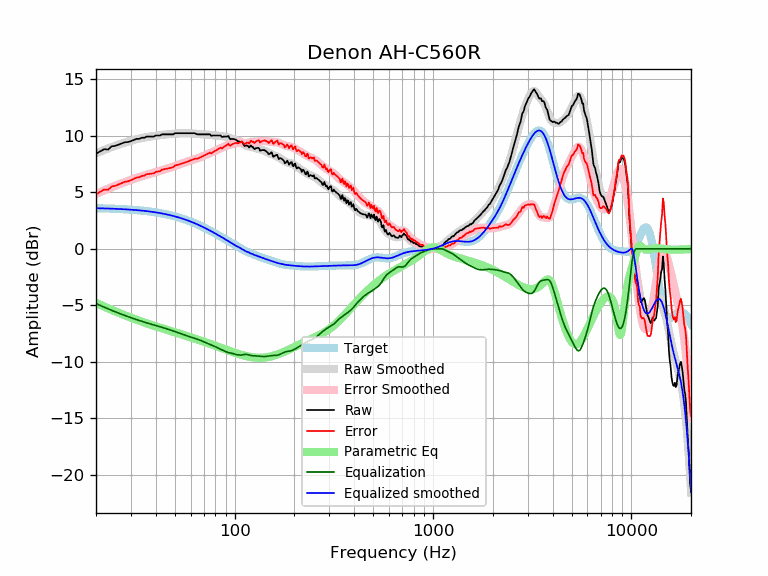

Source data for this figure (header and first rows):
frequency, raw, error, smoothed, error_smoothed, equalization, parametric_eq, equalized_raw, equalized_smoothed, target
20, 8.42, 4.83, 8.45, 4.86, -4.86, -4.79, 3.56, 3.59, 3.59
21, 8.62, 5.04, 8.60, 5.02, -5.02, -4.96, 3.60, 3.58, 3.58
22, 8.82, 5.25, 8.75, 5.17, -5.17, -5.12, 3.65, 3.57, 3.57
23, 8.78, 5.22, 8.88, 5.32, -5.32, -5.27, 3.46, 3.56, 3.56
24, 9.07, 5.52, 9.01, 5.45, -5.45, -5.41, 3.62, 3.55, 3.55
25, 9.11, 5.57, 9.12, 5.58, -5.58, -5.54, 3.53, 3.54, 3.54
26, 9.22, 5.69, 9.22, 5.70, -5.70, -5.67, 3.52, 3.53, 3.53
27, 9.33, 5.82, 9.32, 5.81, -5.81, -5.79, 3.52, 3.51, 3.51
28, 9.43, 5.93, 9.41, 5.91, -5.91, -5.90, 3.52, 3.50, 3.50
29, 9.45, 5.97, 9.49, 6.01, -6.01, -6.00, 3.44, 3.48, 3.48
30, 9.53, 6.07, 9.56, 6.10, -6.10, -6.10, 3.43, 3.46, 3.46
31, 9.63, 6.19, 9.63, 6.19, -6.19, -6.19, 3.44, 3.44, 3.44
32, 9.73, 6.31, 9.70, 6.27, -6.27, -6.28, 3.46, 3.42, 3.42
33, 9.73, 6.33, 9.75, 6.35, -6.35, -6.37, 3.38, 3.40, 3.40
34, 9.83, 6.45, 9.80, 6.42, -6.42, -6.45, 3.41, 3.38, 3.38
35, 9.83, 6.47, 9.85, 6.49, -6.49, -6.52, 3.34, 3.36, 3.36
36, 9.93, 6.60, 9.89, 6.55, -6.55, -6.60, 3.38, 3.33, 3.33
37, 9.93, 6.62, 9.92, 6.62, -6.62, -6.67, 3.32, 3.31, 3.31
38, 9.93, 6.65, 9.95, 6.67, -6.67, -6.74, 3.26, 3.28, 3.28
39, 9.93, 6.68, 9.98, 6.73, -6.73, -6.80, 3.20, 3.25, 3.25
40, 10.03, 6.81, 10.01, 6.79, -6.79, -6.86, 3.24, 3.22, 3.22
41, 10.03, 6.84, 10.04, 6.84, -6.84, -6.92, 3.19, 3.19, 3.19
42, 10.03, 6.87, 10.06, 6.90, -6.90, -6.98, 3.13, 3.16, 3.16
43, 10.13, 7.00, 10.08, 6.96, -6.96, -7.04, 3.18, 3.13, 3.13
44, 10.13, 7.04, 10.10, 7.01, -7.01, -7.09, 3.12, 3.09, 3.09
45, 10.13, 7.07, 10.12, 7.06, -7.06, -7.15, 3.07, 3.06, 3.06
46, 10.13, 7.11, 10.14, 7.11, -7.11, -7.20, 3.02, 3.02, 3.02
47, 10.13, 7.15, 10.15, 7.16, -7.16, -7.25, 2.97, 2.99, 2.99
48, 10.13, 7.18, 10.16, 7.22, -7.22, -7.30, 2.91, 2.95, 2.95
49, 10.13, 7.22, 10.18, 7.27, -7.27, -7.35, 2.86, 2.91, 2.91
50, 10.23, 7.36, 10.19, 7.33, -7.33, -7.40, 2.90, 2.87, 2.87
51, 10.23, 7.41, 10.21, 7.38, -7.38, -7.44, 2.85, 2.82, 2.82
52, 10.23, 7.45, 10.22, 7.44, -7.44, -7.49, 2.80, 2.78, 2.78
53, 10.23, 7.49, 10.23, 7.49, -7.49, -7.53, 2.74, 2.74, 2.74
54, 10.23, 7.54, 10.23, 7.54, -7.54, -7.58, 2.69, 2.69, 2.69
55, 10.23, 7.58, 10.24, 7.59, -7.59, -7.62, 2.64, 2.65, 2.65
56, 10.23, 7.63, 10.24, 7.64, -7.64, -7.67, 2.59, 2.60, 2.60
57, 10.23, 7.68, 10.24, 7.68, -7.68, -7.71, 2.55, 2.55, 2.55
58, 10.23, 7.72, 10.24, 7.73, -7.73, -7.75, 2.50, 2.51, 2.51
59, 10.23, 7.77, 10.23, 7.78, -7.78, -7.79, 2.45, 2.46, 2.46
60, 10.23, 7.82, 10.23, 7.82, -7.82, -7.83, 2.41, 2.41, 2.41
61, 10.23, 7.87, 10.22, 7.86, -7.86, -7.87, 2.37, 2.36, 2.36
62, 10.23, 7.92, 10.21, 7.90, -7.90, -7.91, 2.33, 2.31, 2.31
63, 10.23, 7.97, 10.19, 7.94, -7.94, -7.95, 2.29, 2.26, 2.26
64, 10.17, 7.97, 10.18, 7.97, -7.97, -7.99, 2.20, 2.21, 2.21
65, 10.13, 7.98, 10.16, 8.01, -8.01, -8.03, 2.12, 2.15, 2.15
66, 10.13, 8.03, 10.15, 8.05, -8.05, -8.07, 2.08, 2.10, 2.10
67, 10.13, 8.08, 10.14, 8.09, -8.09, -8.11, 2.04, 2.05, 2.05
68, 10.13, 8.14, 10.14, 8.14, -8.14, -8.15, 1.99, 1.99, 1.99
69, 10.13, 8.19, 10.13, 8.19, -8.19, -8.19, 1.94, 1.94, 1.94
70, 10.13, 8.24, 10.13, 8.24, -8.24, -8.22, 1.89, 1.89, 1.89
71, 10.13, 8.30, 10.13, 8.29, -8.29, -8.26, 1.84, 1.83, 1.83
72, 10.13, 8.35, 10.12, 8.34, -8.34, -8.30, 1.79, 1.78, 1.78
73, 10.13, 8.41, 10.11, 8.39, -8.39, -8.34, 1.74, 1.73, 1.73
74, 10.13, 8.46, 10.10, 8.43, -8.43, -8.37, 1.70, 1.67, 1.67
75, 10.13, 8.51, 10.09, 8.47, -8.47, -8.41, 1.66, 1.62, 1.62
76, 10.01, 8.45, 10.07, 8.51, -8.51, -8.44, 1.50, 1.56, 1.56
77, 10.02, 8.51, 10.06, 8.55, -8.55, -8.48, 1.47, 1.51, 1.51
78, 10.03, 8.58, 10.05, 8.59, -8.59, -8.52, 1.44, 1.45, 1.45
79, 10.03, 8.63, 10.04, 8.64, -8.64, -8.55, 1.39, 1.40, 1.40
... 553 more rows
